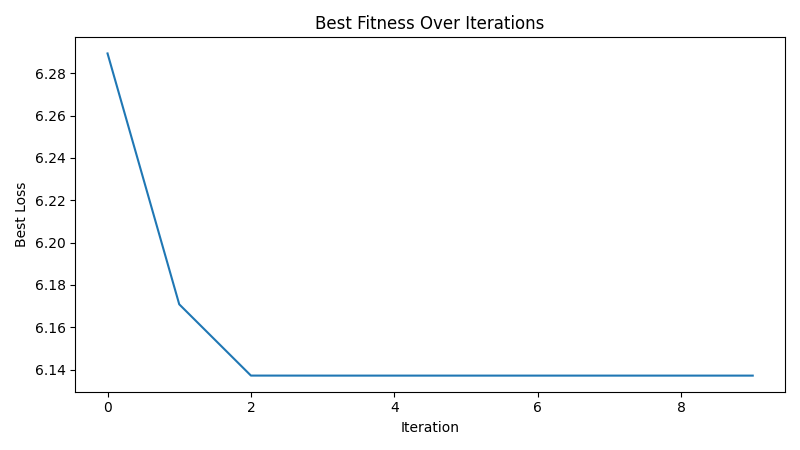

Source data for this figure (header and first rows):
iteration, best_loss
1, 6.289
2, 6.171
3, 6.137
4, 6.137
5, 6.137
6, 6.137
7, 6.137
8, 6.137
9, 6.137
10, 6.137
